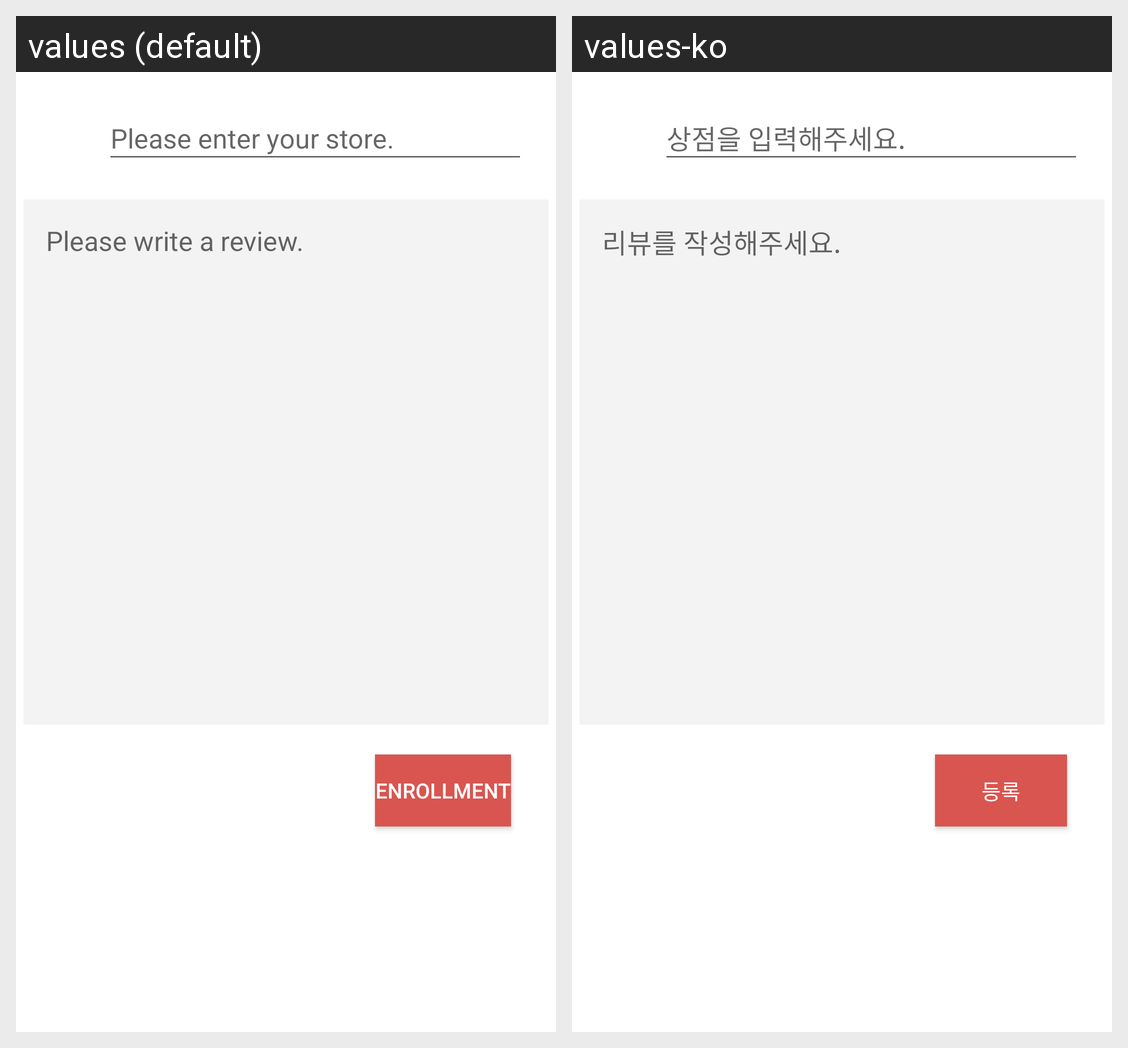

This grid shows one Android layout under two languages. Give, for every string resource on the screen, its name, the default text and each shown locale's text.
Android screen res/layout/fragment_review.xml rendered under 2 locales, left to right: values (default), values-ko. Device: Nexus 5 (rendered at 1080×1920; each locale shown at half size, 540×960, under a caption strip naming it); theme AppTheme.NoActionBar.
Strings drawn on this screen, with the default value and each locale's value (text and hints the layout hard-codes, and strings that could not be matched under every locale, appear in the picture but are not listed):

hintsearch
  values: Please enter your store.
  values-ko: 상점을 입력해주세요.

review
  values: Please write a review.
  values-ko: 리뷰를 작성해주세요.

enrollment
  values: enrollment
  values-ko: 등록
